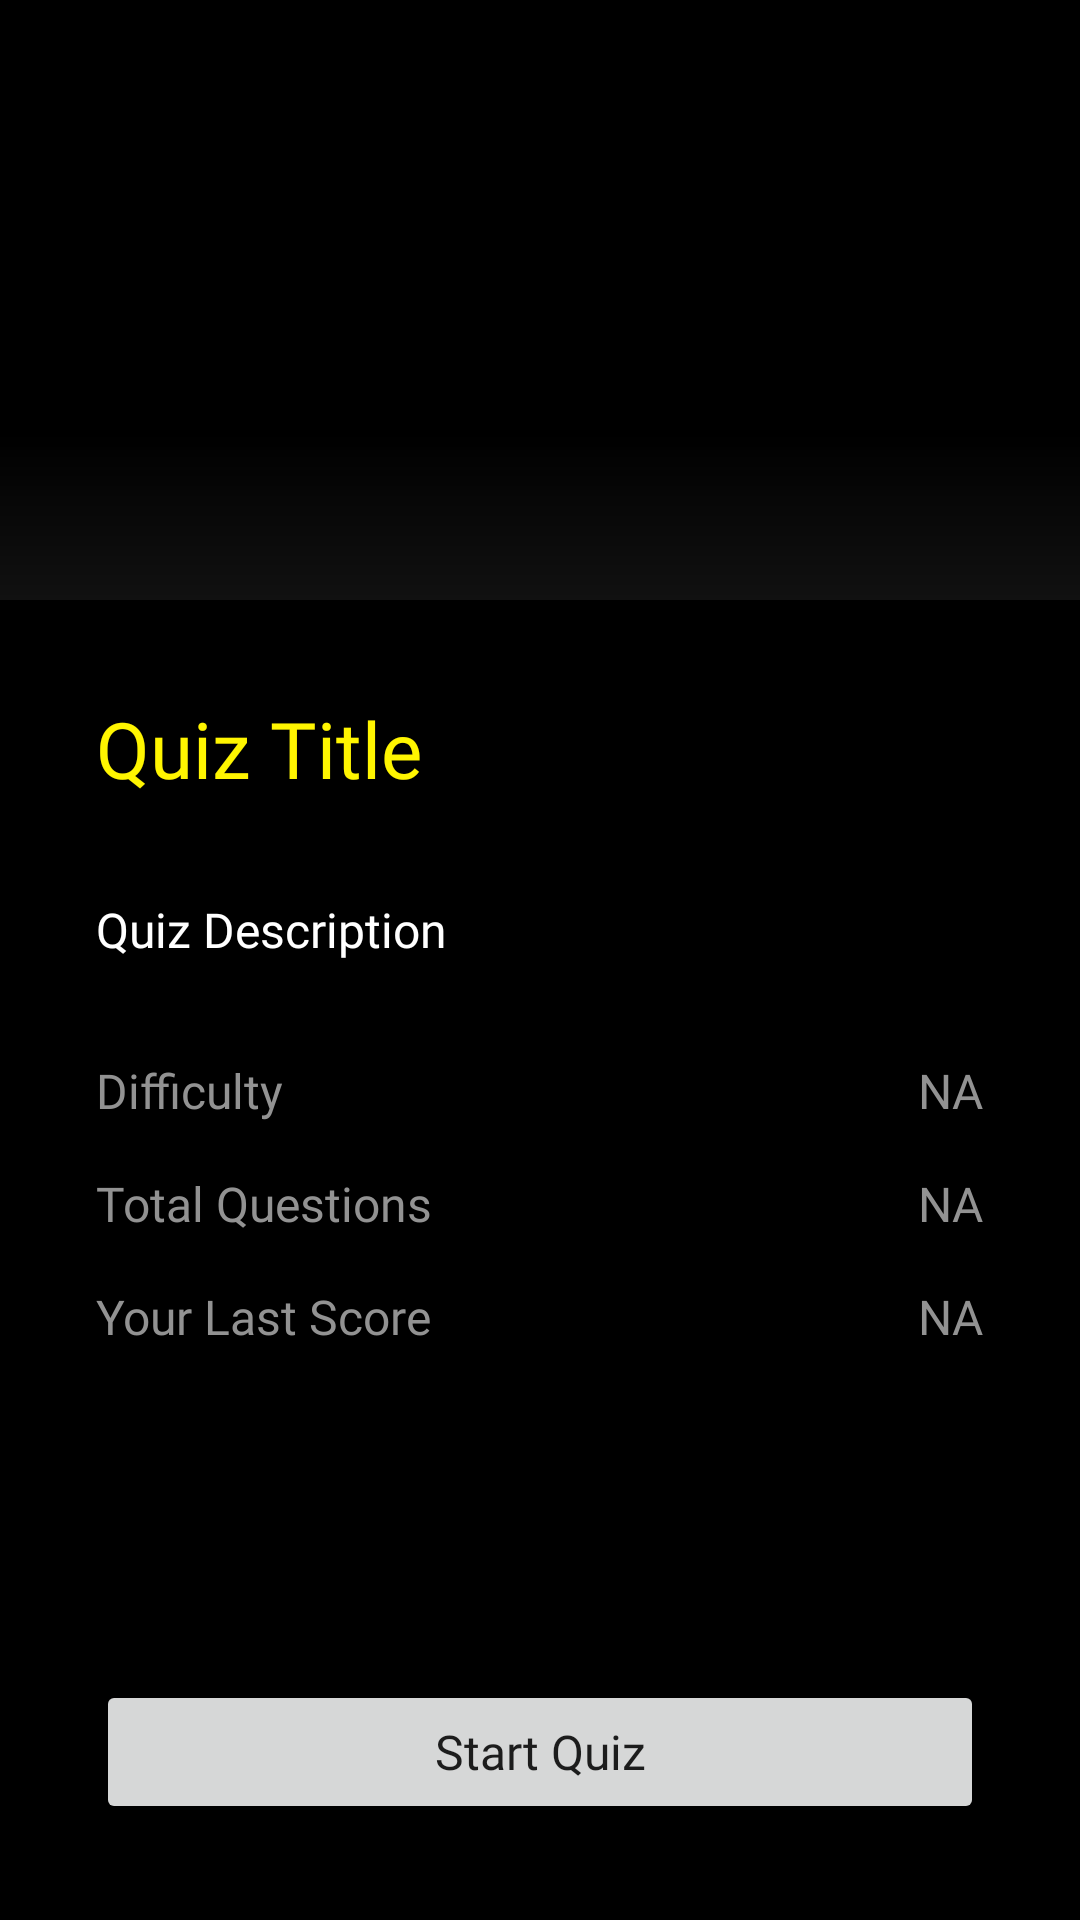

Here is an Android app screen rendered from its layout file. Give the layout XML and the strings, colors and styles it references.
<!-- AndroidManifest.xml: application theme Theme.Quiz -->
<!-- res/layout/fragment_detail.xml -->
<?xml version="1.0" encoding="utf-8"?>
<androidx.constraintlayout.widget.ConstraintLayout xmlns:android="http://schemas.android.com/apk/res/android"
    xmlns:app="http://schemas.android.com/apk/res-auto"
    xmlns:tools="http://schemas.android.com/tools"
    android:layout_width="match_parent"
    android:layout_height="match_parent"
    android:background="@color/colorPrimaryDark"
    tools:context=".view.DetailFragment">

    <ImageView
        android:id="@+id/details_image"
        android:layout_width="0dp"
        android:layout_height="200dp"
        android:scaleType="centerCrop"
        app:layout_constraintEnd_toEndOf="parent"
        app:layout_constraintStart_toStartOf="parent"
        app:layout_constraintTop_toTopOf="parent"
        app:srcCompat="@drawable/placeholder_image"
        tools:src="@tools:sample/avatars"
        tools:srcCompat="@drawable/placeholder_image" />

    <View
        android:id="@+id/gradient"
        android:layout_width="0dp"
        android:layout_height="56dp"
        android:background="@drawable/gradient"
        android:translationZ="10dp"
        app:layout_constraintBottom_toBottomOf="@+id/details_image"
        app:layout_constraintEnd_toEndOf="parent"
        app:layout_constraintStart_toStartOf="parent" />

    <TextView
        android:id="@+id/details_title"
        android:layout_width="match_parent"
        android:layout_height="wrap_content"
        android:layout_marginHorizontal="32dp"
        android:layout_marginTop="32dp"
        android:fontFamily="@font/crimson_text"
        android:text="@string/quiz_title"
        android:textColor="@color/colorPrimary"
        android:textSize="26sp"
        app:layout_constraintEnd_toEndOf="parent"
        app:layout_constraintStart_toStartOf="parent"
        app:layout_constraintTop_toBottomOf="@+id/details_image" />

    <TextView
        android:id="@+id/details_desc"
        android:layout_width="match_parent"
        android:layout_height="wrap_content"
        android:layout_marginHorizontal="32dp"
        android:layout_marginTop="32dp"
        android:fontFamily="@font/work_sans"
        android:text="@string/quiz_description"
        android:textColor="@android:color/white"
        android:textSize="16sp"
        app:layout_constraintEnd_toEndOf="parent"
        app:layout_constraintStart_toStartOf="parent"
        app:layout_constraintTop_toBottomOf="@+id/details_title"
        app:lineHeight="28dp" />

    <TextView
        android:id="@+id/details_difficulty"
        android:layout_width="wrap_content"
        android:layout_height="wrap_content"
        android:layout_marginStart="32dp"
        android:layout_marginTop="32dp"
        android:fontFamily="@font/work_sans"
        android:text="@string/difficulty"
        android:textColor="@color/colorLightText"
        android:textSize="16sp"
        app:layout_constraintStart_toStartOf="parent"
        app:layout_constraintTop_toBottomOf="@+id/details_desc" />

    <TextView
        android:id="@+id/details_questions"
        android:layout_width="wrap_content"
        android:layout_height="wrap_content"
        android:layout_marginStart="32dp"
        android:layout_marginTop="16dp"
        android:fontFamily="@font/work_sans"
        android:text="@string/total_questions"
        android:textColor="@color/colorLightText"
        android:textSize="16sp"
        app:layout_constraintStart_toStartOf="parent"
        app:layout_constraintTop_toBottomOf="@+id/details_difficulty" />

    <TextView
        android:id="@+id/details_score"
        android:layout_width="wrap_content"
        android:layout_height="wrap_content"
        android:layout_marginStart="32dp"
        android:layout_marginTop="16dp"
        android:fontFamily="@font/work_sans"
        android:text="@string/your_last_score"
        android:textColor="@color/colorLightText"
        android:textSize="16sp"
        app:layout_constraintStart_toStartOf="parent"
        app:layout_constraintTop_toBottomOf="@+id/details_questions" />

    <TextView
        android:id="@+id/details_difficulty_text"
        android:layout_width="wrap_content"
        android:layout_height="wrap_content"
        android:layout_marginEnd="32dp"
        android:fontFamily="@font/work_sans"
        android:text="@string/na"
        android:textColor="@color/colorLightText"
        android:textSize="16sp"
        app:layout_constraintEnd_toEndOf="parent"
        app:layout_constraintTop_toTopOf="@+id/details_difficulty" />

    <TextView
        android:id="@+id/details_questions_text"
        android:layout_width="wrap_content"
        android:layout_height="wrap_content"
        android:layout_marginTop="16dp"
        android:layout_marginEnd="32dp"
        android:fontFamily="@font/work_sans"
        android:text="@string/na"
        android:textColor="@color/colorLightText"
        android:textSize="16sp"
        app:layout_constraintEnd_toEndOf="parent"
        app:layout_constraintTop_toBottomOf="@+id/details_difficulty_text" />

    <TextView
        android:id="@+id/details_score_text"
        android:layout_width="wrap_content"
        android:layout_height="wrap_content"
        android:layout_marginTop="16dp"
        android:layout_marginEnd="32dp"
        android:fontFamily="@font/work_sans"
        android:text="@string/na"
        android:textColor="@color/colorLightText"
        android:textSize="16sp"
        app:layout_constraintEnd_toEndOf="parent"
        app:layout_constraintTop_toBottomOf="@+id/details_questions_text" />

    <Button
        android:id="@+id/details_start_btn"
        android:layout_width="0dp"
        android:layout_height="wrap_content"
        android:layout_marginStart="32dp"
        android:layout_marginEnd="32dp"
        android:layout_marginBottom="32dp"
        android:fontFamily="@font/work_sans"
        android:text="@string/start_quiz"
        android:textAllCaps="false"
        android:textSize="16sp"
        app:layout_constraintBottom_toBottomOf="parent"
        app:layout_constraintEnd_toEndOf="parent"
        app:layout_constraintHorizontal_bias="0.498"
        app:layout_constraintStart_toStartOf="parent" />

</androidx.constraintlayout.widget.ConstraintLayout>
<!-- resources referenced by this layout -->
<resources>
  <color name="colorLightText">#929292</color>
  <color name="colorPrimary">#FFF500</color>
  <color name="colorPrimaryDark">#000000</color>
  <!-- drawable gradient (drawable) -->
  <?xml version="1.0" encoding="utf-8"?>
  <shape xmlns:android="http://schemas.android.com/apk/res/android">
      <gradient android:startColor="@color/transparent"
          android:endColor="@color/colorDark"
          android:type="linear"
          android:angle="270" />
  </shape>
  <string name="difficulty">Difficulty</string>
  <string name="na" translatable="false">NA</string>
  <string name="quiz_description" translatable="false">Quiz Description</string>
  <string name="quiz_title" translatable="false">Quiz Title</string>
  <string name="start_quiz">Start Quiz</string>
  <string name="total_questions">Total Questions</string>
  <string name="your_last_score">Your Last Score</string>
  <style name="Theme.Quiz" parent="Theme.MaterialComponents.DayNight.DarkActionBar">
          
          <item name="colorPrimary">@color/colorDark</item>
          <item name="colorPrimaryVariant">@color/purple_500</item>
          <item name="colorOnPrimary">@color/white</item>
          
          <item name="colorSecondary">@color/colorAccent</item>
          <item name="colorSecondaryVariant">@color/teal_700</item>
          <item name="colorOnSecondary">@color/black</item>
          
          <item name="android:statusBarColor" tools:targetApi="l">?attr/colorPrimaryVariant</item>
          
      </style>
  <color name="transparent">#00FFFFFF</color>
  <color name="colorDark">#111111</color>
  <color name="purple_500">#FF6200EE</color>
  <color name="white">#FFFFFFFF</color>
  <color name="colorAccent">#FF3800</color>
  <color name="teal_700">#FF018786</color>
  <color name="black">#FF000000</color>
</resources>
